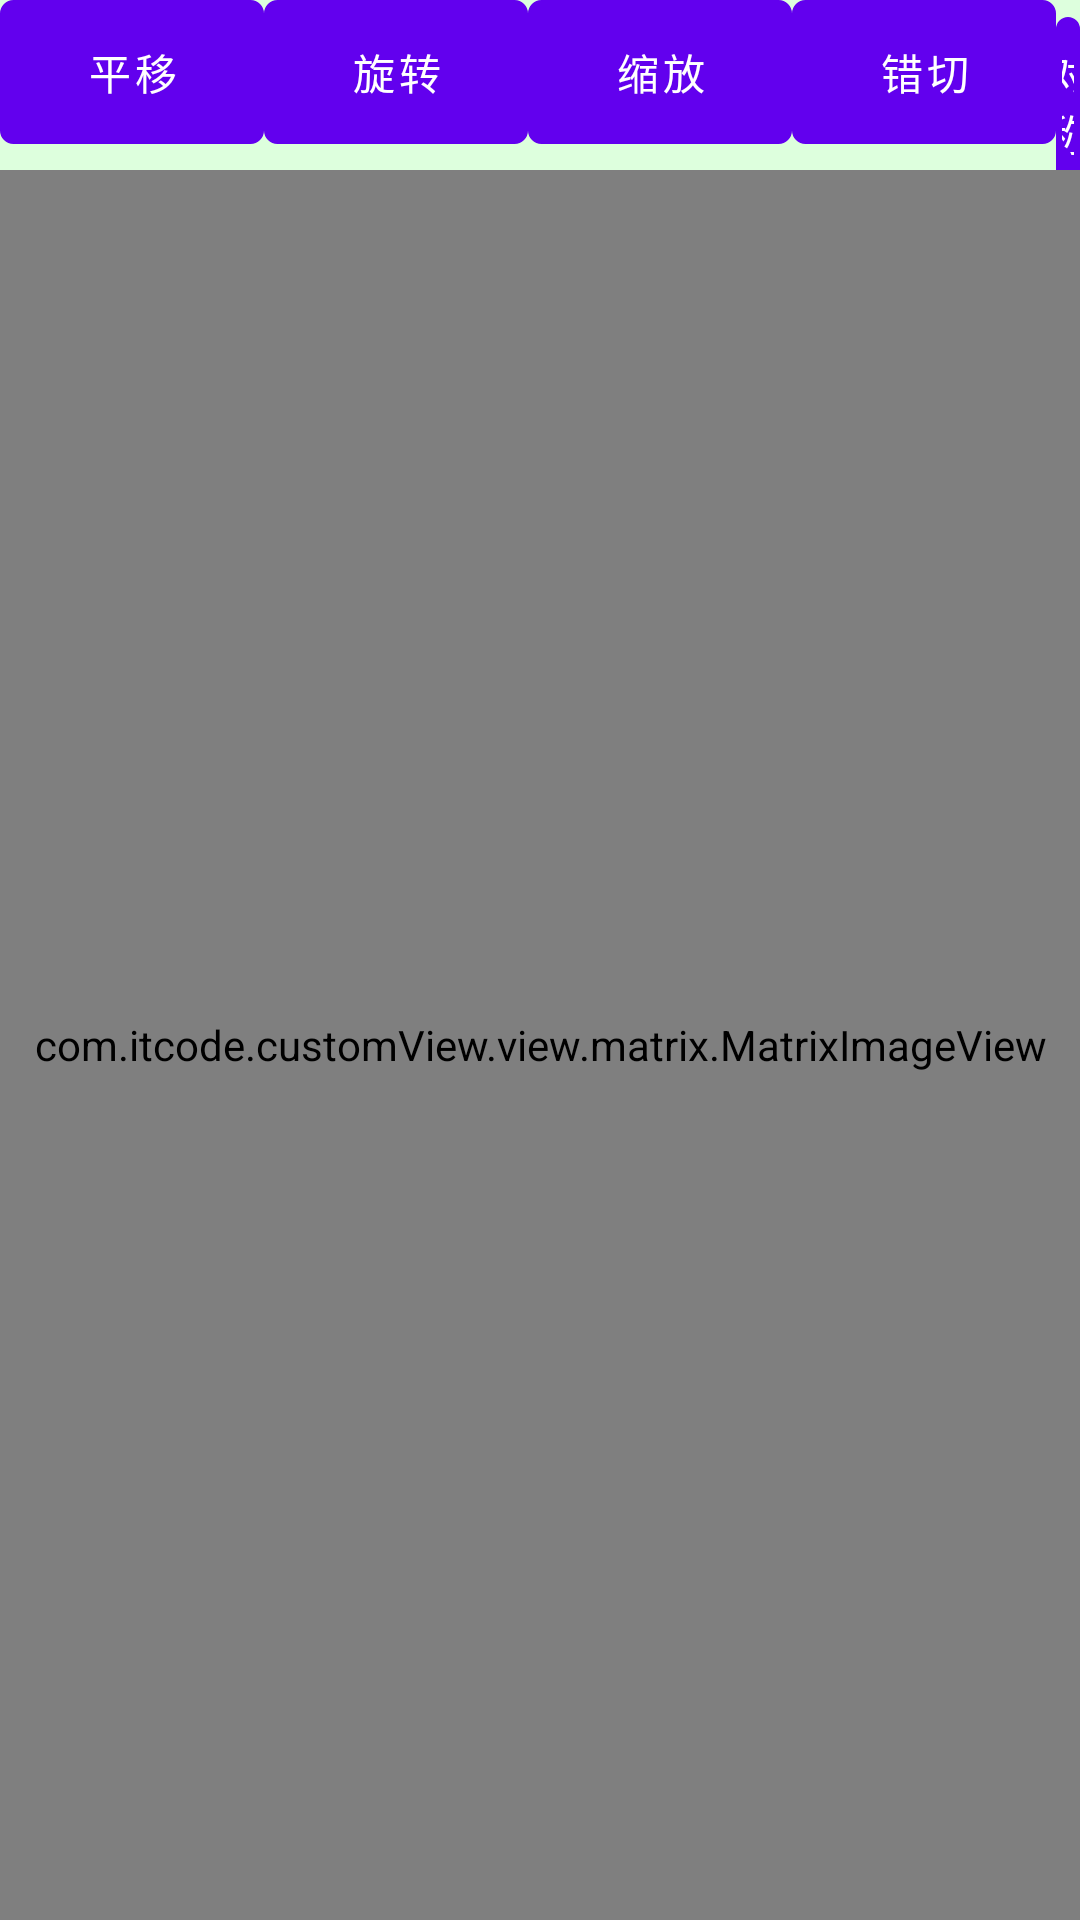

This screen was rendered from an Android layout file. Write that file and the resources it references.
<!-- AndroidManifest.xml: fallback theme Theme.MaterialComponents.DayNight.NoActionBar -->
<!-- res/layout/activity_matrix_test.xml -->
<?xml version="1.0" encoding="utf-8"?>
<LinearLayout
    xmlns:android="http://schemas.android.com/apk/res/android"
    android:layout_width="match_parent"
    android:layout_height="match_parent"
    android:background="#2200FF00"
    android:orientation="vertical">

    <LinearLayout
        xmlns:android="http://schemas.android.com/apk/res/android"
        android:layout_width="match_parent"
        android:layout_height="wrap_content"
        android:orientation="horizontal">

        <Button
            android:layout_width="wrap_content"
            android:layout_height="wrap_content"
            android:background="@drawable/rect_bg"
            android:onClick="translateView"
            android:padding="2dp"
            android:text="平移"/>

        <Button
            android:layout_width="wrap_content"
            android:layout_height="wrap_content"
            android:background="@drawable/rect_bg"
            android:onClick="rotateView"
            android:padding="2dp"
            android:text="旋转"/>

        <Button
            android:layout_width="wrap_content"
            android:layout_height="wrap_content"
            android:background="@drawable/rect_bg"
            android:onClick="scaleView"
            android:padding="2dp"
            android:text="缩放"/>

        <Button
            android:layout_width="wrap_content"
            android:layout_height="wrap_content"
            android:background="@drawable/rect_bg"
            android:onClick="skewView"
            android:padding="2dp"
            android:text="错切"/>

        <Button
            android:layout_width="wrap_content"
            android:layout_height="wrap_content"
            android:background="@drawable/rect_bg"
            android:onClick="symmetricView"
            android:padding="2dp"
            android:text="对称"/>
    </LinearLayout>

    <RelativeLayout
        android:id="@+id/rlContainer"
        android:layout_width="match_parent"
        android:layout_height="match_parent">

        <com.itcode.customView.view.matrix.MatrixImageView
            android:id="@+id/ivTestMatrix"
            android:layout_width="match_parent"
            android:layout_height="match_parent"
            android:visibility="visible"/>
    </RelativeLayout>
</LinearLayout>
<!-- resources referenced by this layout -->
<resources>
  <!-- drawable rect_bg (drawable) -->
  <?xml version="1.0" encoding="utf-8"?>
  <shape xmlns:android="http://schemas.android.com/apk/res/android">
  
      <corners
          android:radius="4dp"/>
      <stroke
          android:width="1dp"
          android:color="#FF0000"/>
  </shape>
</resources>
